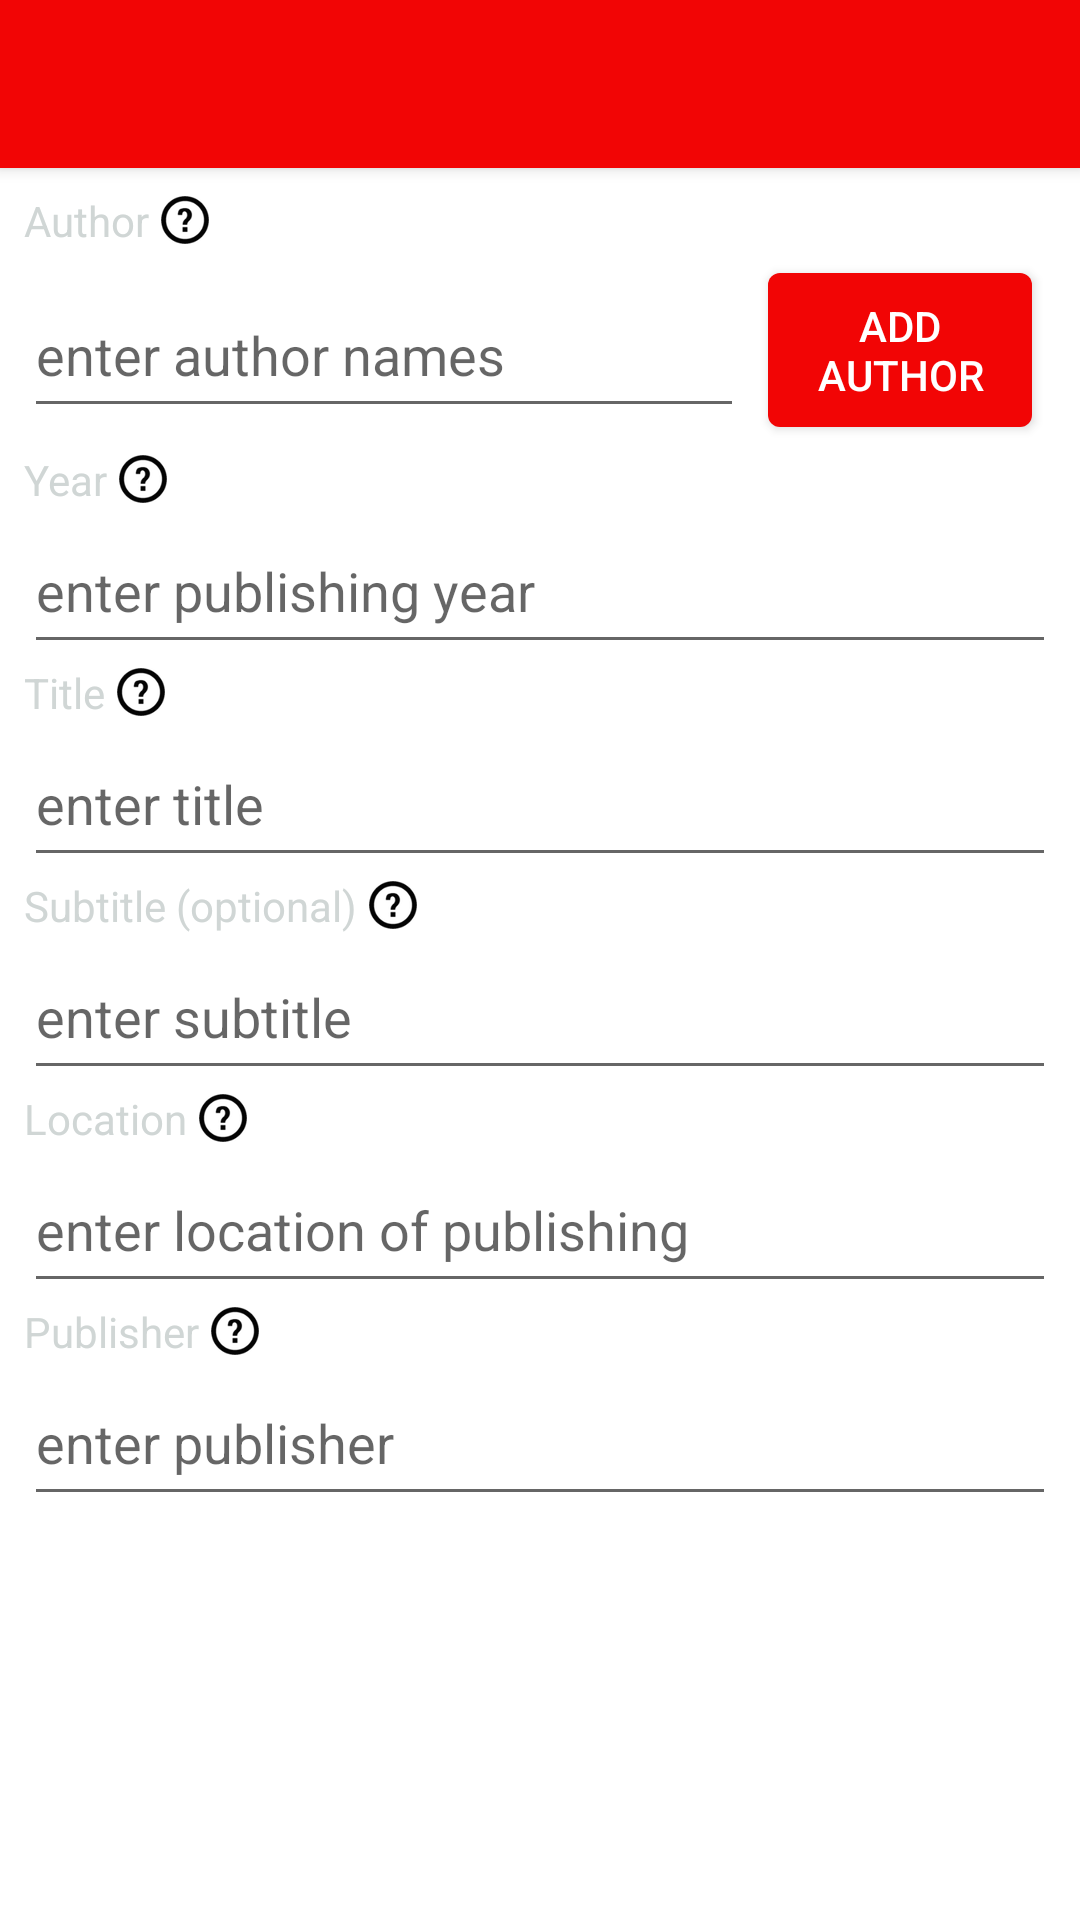

Reconstruct the res/layout file that produces this screen, plus the resources it refers to.
<!-- AndroidManifest.xml: application theme AppTheme -->
<!-- res/layout/apa_book_reference_layout.xml -->
<?xml version="1.0" encoding="utf-8"?>
<LinearLayout xmlns:android="http://schemas.android.com/apk/res/android"
              android:orientation="vertical"
              android:layout_width="match_parent"
              android:layout_height="match_parent"
              android:background="@android:color/white">

    <include layout="@layout/toolbar"/>

    <ScrollView
        android:layout_width="match_parent"
        android:layout_height="0dp"
        android:layout_marginLeft="8dp"
        android:layout_marginRight="8dp"
        android:layout_marginTop="8dp"
        android:layout_weight="1">

        <LinearLayout
            android:layout_width="match_parent"
            android:layout_height="wrap_content"
            android:orientation="vertical">

            <TextView
                android:id="@+id/author_label"
                android:layout_width="wrap_content"
                android:layout_height="wrap_content"
                android:textColor="@color/light_gray"
                android:gravity="center_vertical"
                android:background="?android:attr/selectableItemBackground"
                android:drawableRight="@drawable/info"
                android:drawablePadding="4dp"
                android:text="@string/author"/>

            <LinearLayout
                android:layout_width="match_parent"
                android:layout_height="wrap_content"
                android:gravity="center_vertical">

                <EditText
                    android:id="@+id/author"
                    android:layout_width="0dp"
                    android:layout_height="wrap_content"
                    android:layout_weight="1"
                    android:minHeight="52dp"
                    android:inputType="textCapWords"
                    android:maxLines="4"
                    android:hint="@string/author_hint"/>

                <Button
                    android:id="@+id/author_button"
                    android:layout_width="wrap_content"
                    android:layout_height="wrap_content"
                    android:layout_margin="8dp"
                    android:padding="8dp"
                    android:textColor="@android:color/white"
                    android:text="@string/add_author"
                    android:background="@drawable/rounded_red_button"/>
            </LinearLayout>

            <TextView
                android:id="@+id/year_label"
                android:layout_width="wrap_content"
                android:layout_height="wrap_content"
                android:textColor="@color/light_gray"
                android:gravity="center_vertical"
                android:background="?android:attr/selectableItemBackground"
                android:drawableRight="@drawable/info"
                android:drawablePadding="4dp"
                android:text="@string/year"/>

            <EditText
                android:id="@+id/year"
                android:layout_width="match_parent"
                android:layout_height="52dp"
                android:inputType="number"
                android:hint="@string/year_hint"/>

            <TextView
                android:id="@+id/title_label"
                android:layout_width="wrap_content"
                android:layout_height="wrap_content"
                android:textColor="@color/light_gray"
                android:gravity="center_vertical"
                android:background="?android:attr/selectableItemBackground"
                android:drawableRight="@drawable/info"
                android:drawablePadding="4dp"
                android:text="@string/title"/>

            <EditText
                android:id="@+id/title"
                android:layout_width="match_parent"
                android:layout_height="wrap_content"
                android:minHeight="52dp"
                android:maxLines="4"
                android:inputType="textCapSentences"
                android:hint="@string/reference_title_hint"/>

            <TextView
                android:id="@+id/subtitle_label"
                android:layout_width="wrap_content"
                android:layout_height="wrap_content"
                android:textColor="@color/light_gray"
                android:gravity="center_vertical"
                android:background="?android:attr/selectableItemBackground"
                android:drawableRight="@drawable/info"
                android:drawablePadding="4dp"
                android:text="@string/subtitle"/>

            <EditText
                android:id="@+id/subtitle"
                android:layout_width="match_parent"
                android:layout_height="wrap_content"
                android:minHeight="52dp"
                android:maxLines="4"
                android:inputType="textCapSentences"
                android:hint="@string/subtitle_hint"/>

            <TextView
                android:id="@+id/location_label"
                android:layout_width="wrap_content"
                android:layout_height="wrap_content"
                android:textColor="@color/light_gray"
                android:gravity="center_vertical"
                android:background="?android:attr/selectableItemBackground"
                android:drawableRight="@drawable/info"
                android:drawablePadding="4dp"
                android:text="@string/location"/>

            <EditText
                android:id="@+id/location"
                android:layout_width="match_parent"
                android:layout_height="52dp"
                android:inputType="textCapWords"
                android:hint="@string/location_hint"/>

            <TextView
                android:id="@+id/publisher_label"
                android:layout_width="wrap_content"
                android:layout_height="wrap_content"
                android:textColor="@color/light_gray"
                android:gravity="center_vertical"
                android:background="?android:attr/selectableItemBackground"
                android:drawableRight="@drawable/info"
                android:drawablePadding="4dp"
                android:text="@string/publisher"/>

            <EditText
                android:id="@+id/publisher"
                android:layout_width="match_parent"
                android:layout_height="52dp"
                android:inputType="textCapWords"
                android:hint="@string/publisher_hint"/>
        </LinearLayout>
    </ScrollView>
</LinearLayout>
<!-- res/layout/toolbar.xml (included above) -->
<?xml version="1.0" encoding="utf-8"?>
<android.support.v7.widget.Toolbar
    xmlns:android="http://schemas.android.com/apk/res/android"
    xmlns:app="http://schemas.android.com/apk/res-auto"
    android:id="@+id/toolbar"
    android:layout_width="match_parent"
    android:layout_height="wrap_content"
    android:background="@color/easy_reference_red"
    android:transitionName="toolbar"
    android:theme="@style/ThemeOverlay.AppCompat.Dark.ActionBar"
    app:popupTheme="@style/ThemeOverlay.AppCompat.Light"
    android:elevation="3dp"
    android:minHeight="?android:attr/actionBarSize"/>
<!-- resources referenced by this layout -->
<resources>
  <color name="easy_reference_red">#F20505</color>
  <color name="light_gray">#D0D6D5</color>
  <!-- drawable info: png bitmap (drawable-hdpi, 1290 bytes) -->
  <!-- drawable rounded_red_button (drawable) -->
  <?xml version="1.0" encoding="utf-8"?>
  <selector xmlns:android="http://schemas.android.com/apk/res/android">
      <item android:state_selected="false" android:drawable="@drawable/rounded_red_background"/>
      <item android:state_selected="true" android:drawable="@drawable/rounded_red_background_selected"/>
  </selector>
  <string name="add_author">add<xliff:g id="one_line_space">\n</xliff:g>author</string>
  <string name="author">Author</string>
  <string name="author_hint">enter author names</string>
  <string name="location">Location</string>
  <string name="location_hint">enter location of publishing</string>
  <string name="publisher">Publisher</string>
  <string name="publisher_hint">enter publisher</string>
  <string name="reference_title_hint">enter title</string>
  <string name="subtitle">Subtitle (optional)</string>
  <string name="subtitle_hint">enter subtitle</string>
  <string name="title">Title</string>
  <string name="year">Year</string>
  <string name="year_hint">enter publishing year</string>
  <style name="AppTheme" parent="Theme.AppCompat.Light.NoActionBar">
          <item name="android:windowActionBar">false</item>
          <item name="android:windowNoTitle">true</item>
      </style>
  <!-- drawable rounded_red_background (drawable) -->
  <?xml version="1.0" encoding="utf-8"?>
  <shape xmlns:android="http://schemas.android.com/apk/res/android"
      android:shape="rectangle">
  
      <corners android:radius="4dp"/>
      <solid android:color="@color/easy_reference_red"/>
  
  </shape>
  <!-- drawable rounded_red_background_selected (drawable) -->
  <?xml version="1.0" encoding="utf-8"?>
  <shape xmlns:android="http://schemas.android.com/apk/res/android"
      android:shape="rectangle">
  
      <corners android:radius="4dp"/>
      <solid android:color="@color/dark_red"/>
  
  </shape>
  <color name="dark_red">#C90808</color>
</resources>
